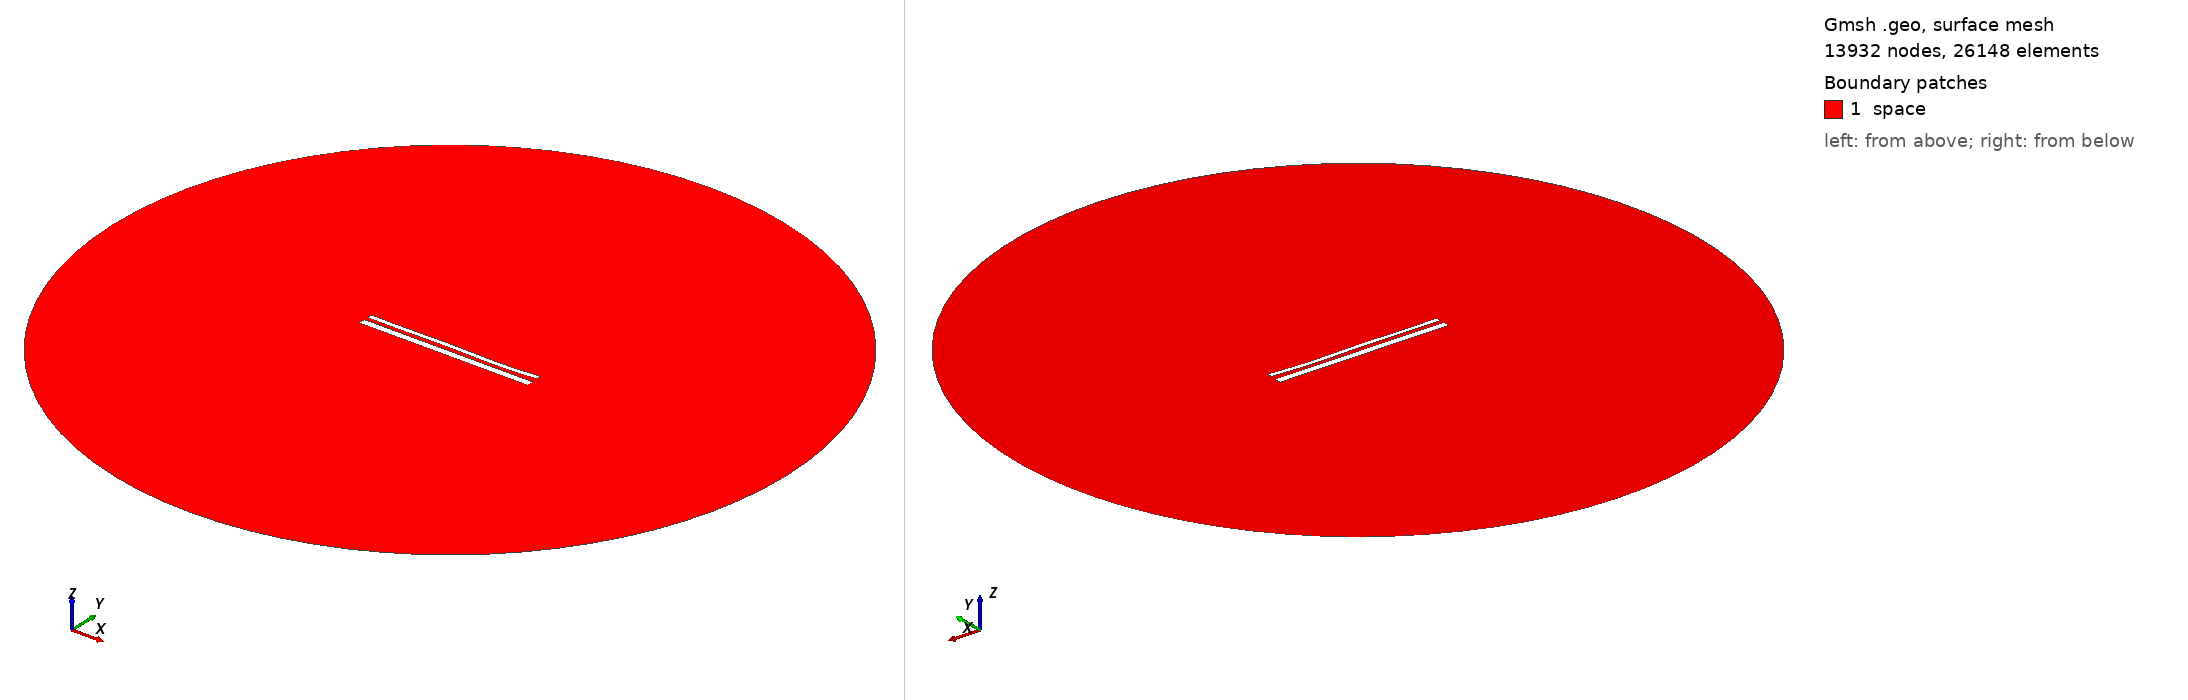

Gmsh geometry script, surface-meshed: 13932 nodes, 26148 surface elements. Boundary patches (legend numbers): 1 space. Left view from above one corner, right view from below the opposite corner. Legend entries are the model's physical surfaces. The drawing asked Gmsh for element sizes between 1% and 20% of the model's largest extent; the script's own settings can give other sizes.

=== 14171.geo (drawn) ===
//---------------------------------------
// Geometry kernel
//---------------------------------------

SetFactory("OpenCASCADE");



//---------------------------------------
// Parameters of the geometry
//---------------------------------------

// Overetch of the upper plate
overetch = 0.5;

// Distance between the plates
distance = 2.0;

// Discretization over the x axis (for the deformation)
nx = 50; 

// Length of the plate
L = 100 - overetch; 

// Number of modes
n = 4; 

// 1st mode coefficient
coeff(1) = 0.07499999999999998;
beta(1) = 0.596864 * 3.1415926535 / L;

// 2nd mode coefficient
coeff(2) = -0.075;
beta(2) = 1.49418 * 3.1415926535 / L;

// 3rd mode coefficient
coeff(3) = 0.15;
beta(3) = 2.50025 * 3.1415926535 / L;

// 4th mode coefficient
coeff(4) = -0.15;
beta(4) = 3.49999 * 3.1415926535 / L;



//---------------------------------------
// Upper plate (deformed rectangle)
//---------------------------------------

// Coordiantes of the upper plate
xmin = -50;
xmax = 50 - overetch;

// Height of the upper plate
yheight = 4 - 2 * overetch;

// Indexes of the points
UpperID[] = {};
LowerID[] = {};
LeftID[] = {};
RightID[] = {};

// Point index
p = 1;

// Horizontal edges
For i In {1:nx}
    x = xmin + (i-1)*(xmax - xmin)/(nx-1);

    y_bottom = distance / 2 + overetch;
    For j In {1:n}
        C = (Cosh(beta(j)*L) + Cos(beta(j)*L)) / (Sinh(beta(j)*L) + Sin(beta(j)*L));
        y_bottom  = y_bottom + coeff(j) * (Cosh(beta(j)*(x+50)) - Cos(beta(j)*(x+50)) - C * (Sinh(beta(j)*(x+50)) - Sin(beta(j)*(x+50))));
    EndFor

    y_top = y_bottom + yheight;

    Point(p) = {x, y_top, 0, 1.0};
    UpperID[i] = p;
    p = p + 1;

    Point(p) = {x, y_bottom, 0, 1.0};
    LowerID[i] = p;
    p = p + 1;
EndFor

// Create point lists
UpperPts[] = {}; LowerPts[] = {};
For i In {1:nx}
  UpperPts[] += {UpperID[i]};
  LowerPts[] += {LowerID[i]};
EndFor

// Build splines
Spline(1) = {UpperPts[]};
Spline(2) = {LowerPts[]};
Line(3) = {LowerPts[nx-1], UpperPts[nx-1]};
Line(4) = {LowerPts[0], UpperPts[0]};

// Build the plane surface
Curve Loop(1) = {2, 3, -1, -4};
Plane Surface(1) = {1};



//---------------------------------------
// Lower plate (rectangle)
//---------------------------------------

// Vertices
Point(1001) = {-50, -1, 0, 1.0};
Point(1002) = { 50, -1, 0, 1.0};
Point(1003) = { 50,  -5, 0, 1.0};
Point(1004) = {-50,  -5, 0, 1.0};

// Edges
Line(5) = {1001, 1002};
Line(6) = {1002, 1003};
Line(7) = {1003, 1004};
Line(8) = {1004, 1001};

// Plane surface
Line Loop(2) = {5, 6, 7, 8};
Plane Surface(2) = {2}; 



//---------------------------------------
// Outer (fictious) boundary
//---------------------------------------

// Points
Point(1005) = {0, 0, 0};       // Center
Point(1006) = {200, 0, 0};     // Start point
Point(1007) = {0, 200, 0};     // 90 degrees
Point(1008) = {-200, 0, 0};    // 180 degrees
Point(1009) = {0, -200, 0};    // 270 degrees

// Circle arcs (each needs start, center, end)
Circle(9) = {1006, 1005, 1007};
Circle(10) = {1007, 1005, 1008};
Circle(11) = {1008, 1005, 1009};
Circle(12) = {1009, 1005, 1006};

// Plane surface for the entire domain
Curve Loop(3) = {9, 10, 11, 12};
Surface(3) = {3};

// Subtract the plates from the whole domain to obtain the actual domain where we want to solve the equations
BooleanDifference{ Surface{3}; Delete; }{ Surface{1}; Surface{2}; Delete; }




//---------------------------------------
// Transfinite Lines/Curves
//---------------------------------------

// Set the number of points on the boundaries
r = 7;

// Plates
Transfinite Curve {1, 2} = 50*r Using Progression 1;
Transfinite Curve {3, 4} = 2*r Using Progression 1;
Transfinite Line {5, 7} = 50*r Using Progression 1;
Transfinite Line {6, 8} = 2*r Using Progression 1;

// Outer boundary
Transfinite Line {9, 10, 11, 12} = 20 Using Progression 1;



//---------------------------------------
// Physical groups
//---------------------------------------                

// Physical curves (boundaries)
Physical Line("force_segment", 10) = {2};
Physical Line("upper_plate", 11) = {1, 3, 4};
Physical Line("lower_plate", 12) = {5, 6, 7, 8};
Physical Line("boundary", 20) = {9, 10, 11, 12};

// Physical Surfaces
Physical Surface("space", 30) = {3};



//---------------------------------------
// 6. Generate the Mesh
//---------------------------------------

// 2D mesh generation
Mesh 2;
